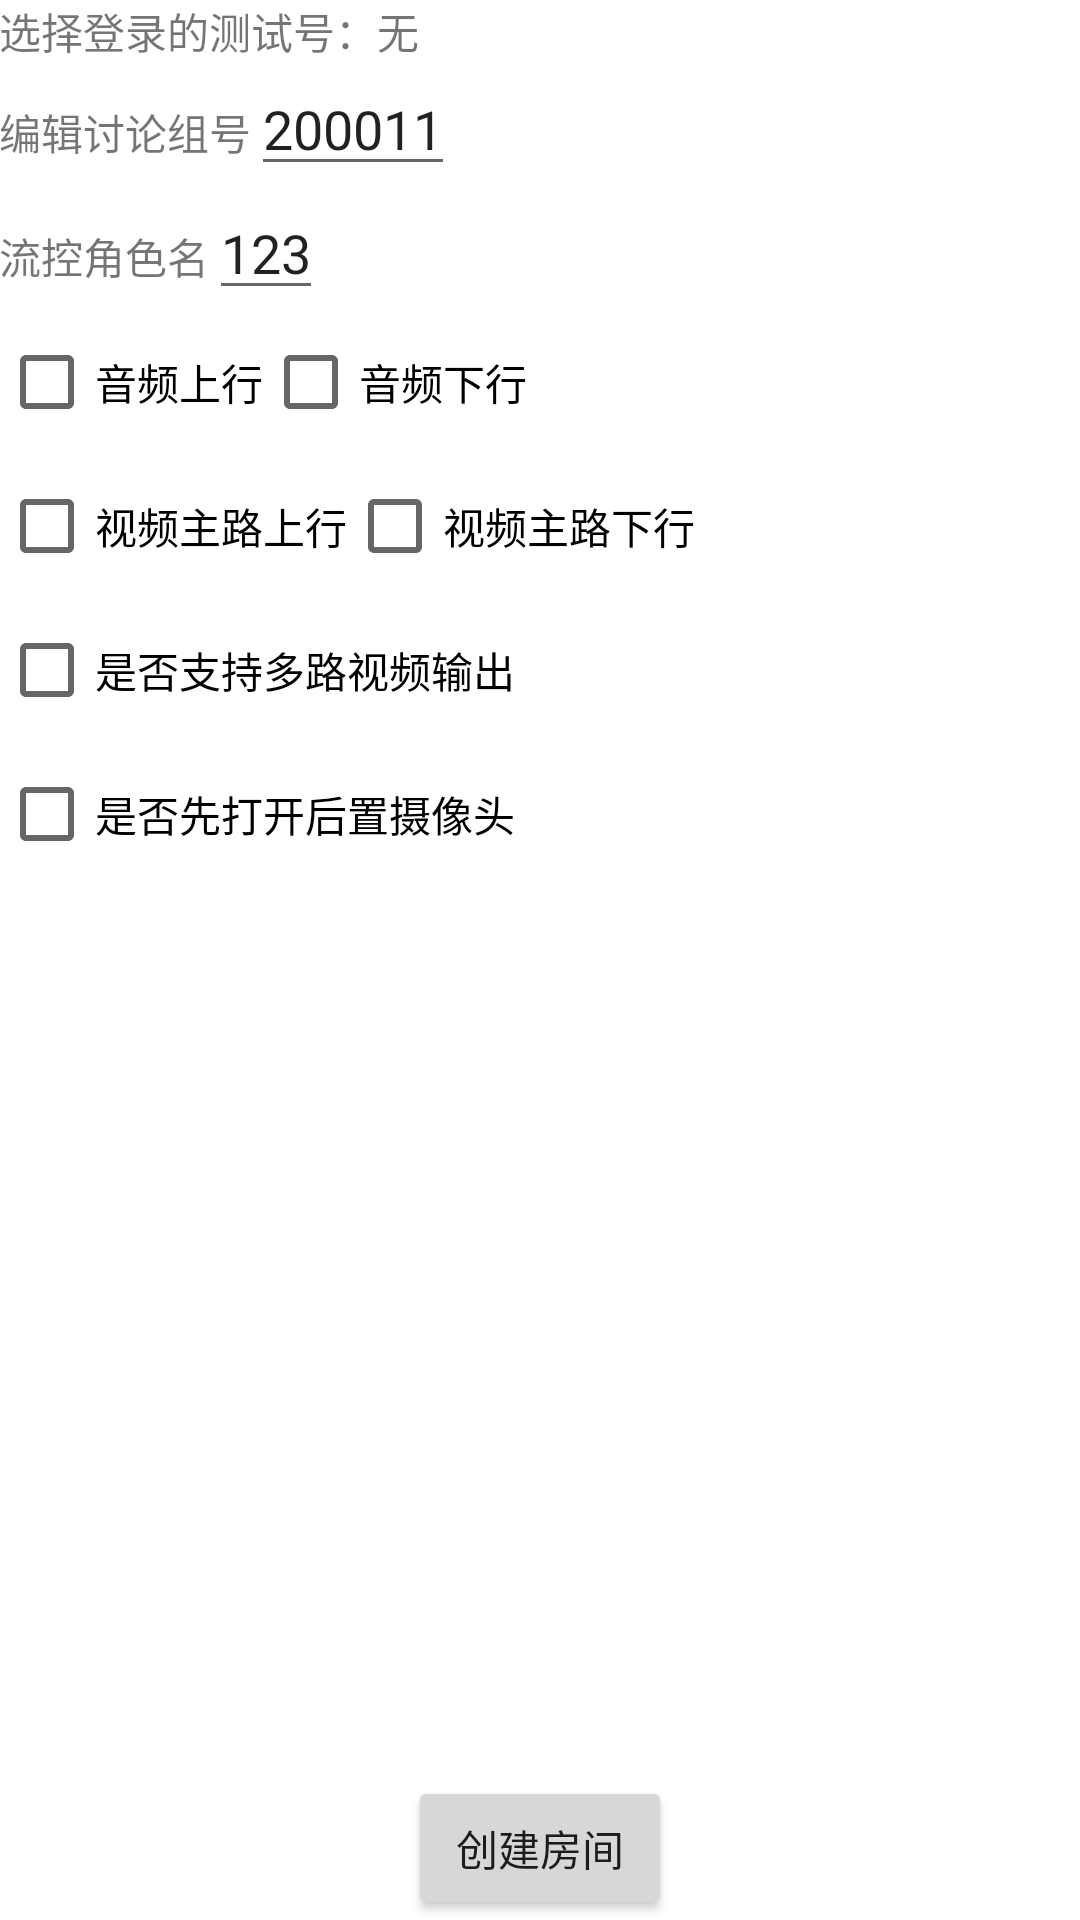

Produce the Android XML layout that renders to this screen, including the resource entries it uses.
<!-- AndroidManifest.xml: fallback theme Theme.MaterialComponents.DayNight.NoActionBar -->
<!-- res/layout/create_room_activity.xml -->
<?xml version="1.0" encoding="utf-8"?>
<RelativeLayout xmlns:android="http://schemas.android.com/apk/res/android"
    xmlns:tools="http://schemas.android.com/tools"
    android:layout_width="match_parent"
    android:layout_height="match_parent"
    android:paddingBottom="@dimen/activity_vertical_margin"
    android:paddingLeft="@dimen/activity_horizontal_margin"
    android:paddingRight="@dimen/activity_horizontal_margin"
    android:paddingTop="@dimen/activity_vertical_margin" >

    <LinearLayout
        android:layout_width="match_parent"
        android:layout_height="wrap_content"
        android:layout_alignParentTop="true"
        android:orientation="vertical" >

        <LinearLayout
            android:layout_width="wrap_content"
            android:layout_height="wrap_content" >

            <TextView
                android:id="@+id/login_prefix"
                android:layout_width="wrap_content"
                android:layout_height="wrap_content"
                android:text="@string/login_prefix" />

            <TextView
                android:id="@+id/login"
                android:layout_width="wrap_content"
                android:layout_height="wrap_content"
                android:text="@string/empty_text" />
        </LinearLayout>

        <LinearLayout
            android:layout_width="wrap_content"
            android:layout_height="wrap_content" >

            <TextView
                android:id="@+id/room_prefix"
                android:layout_width="wrap_content"
                android:layout_height="wrap_content"
                android:text="@string/room_prefix" />

            <EditText
                android:id="@+id/room"
                android:layout_width="wrap_content"
                android:layout_height="wrap_content"
                android:inputType="number"
                android:text="@string/default_room" />
        </LinearLayout>
        
        <LinearLayout
            android:layout_width="wrap_content"
            android:layout_height="wrap_content" >

            <TextView
                android:id="@+id/room_role_text"
                android:layout_width="wrap_content"
                android:layout_height="wrap_content"
                android:text="@string/room_role_text" />

            <EditText
                android:id="@+id/room_role"
                android:layout_width="wrap_content"
                android:layout_height="wrap_content"
                android:inputType="text"
                android:text="@string/room_role_default" />
        </LinearLayout>
          
           <LinearLayout
            android:layout_width="wrap_content"
            android:layout_height="wrap_content" >

            <CheckBox
            android:id="@+id/isAuthAudioSend"
            android:layout_width="wrap_content"
            android:layout_height="wrap_content"
            android:text="@string/isAuthAudioSend" />
        
        <CheckBox
            android:id="@+id/isAuthAudioRev"
            android:layout_width="wrap_content"
            android:layout_height="wrap_content"
            android:text="@string/isAuthAudioRev" />
        </LinearLayout>
            
             <LinearLayout
            android:layout_width="wrap_content"
            android:layout_height="wrap_content" >

            <CheckBox
            android:id="@+id/isAuthVideoSend"
            android:layout_width="wrap_content"
            android:layout_height="wrap_content"
            android:text="@string/isAuthVideoSend" />
        
        <CheckBox
            android:id="@+id/isAuthVideoRev"
            android:layout_width="wrap_content"
            android:layout_height="wrap_content"
            android:text="@string/isAuthVideoRev" />
        </LinearLayout>

        <CheckBox
            android:id="@+id/isSupportMultiVideo"
            android:layout_width="wrap_content"
            android:layout_height="wrap_content"
            android:text="@string/isSupportMultiVideo" />
        
         <CheckBox
            android:id="@+id/isOpenBackCameraFirst"
            android:layout_width="wrap_content"
            android:layout_height="wrap_content"
            android:text="@string/isOpenBackCameraFirst" />
        
        
        
        

    </LinearLayout>

    <Button
        android:id="@+id/create_room"
        android:layout_width="wrap_content"
        android:layout_height="wrap_content"
        android:layout_alignParentBottom="true"
        android:layout_centerHorizontal="true"
        android:text="@string/create_room" />

</RelativeLayout>
<!-- resources referenced by this layout -->
<resources>
  <string name="create_room">创建房间</string>
  <string name="default_room">200011</string>
  <string name="empty_text">无</string>
  <string name="isAuthAudioRev">音频下行</string>
  <string name="isAuthAudioSend">音频上行</string>
  <string name="isAuthVideoRev">视频主路下行</string>
  <string name="isAuthVideoSend">视频主路上行</string>
  <string name="isOpenBackCameraFirst">是否先打开后置摄像头</string>
  <string name="isSupportMultiVideo">是否支持多路视频输出</string>
  <string name="login_prefix">选择登录的测试号：</string>
  <string name="room_prefix">编辑讨论组号</string>
  <string name="room_role_default">123</string>
  <string name="room_role_text">流控角色名</string>
</resources>
